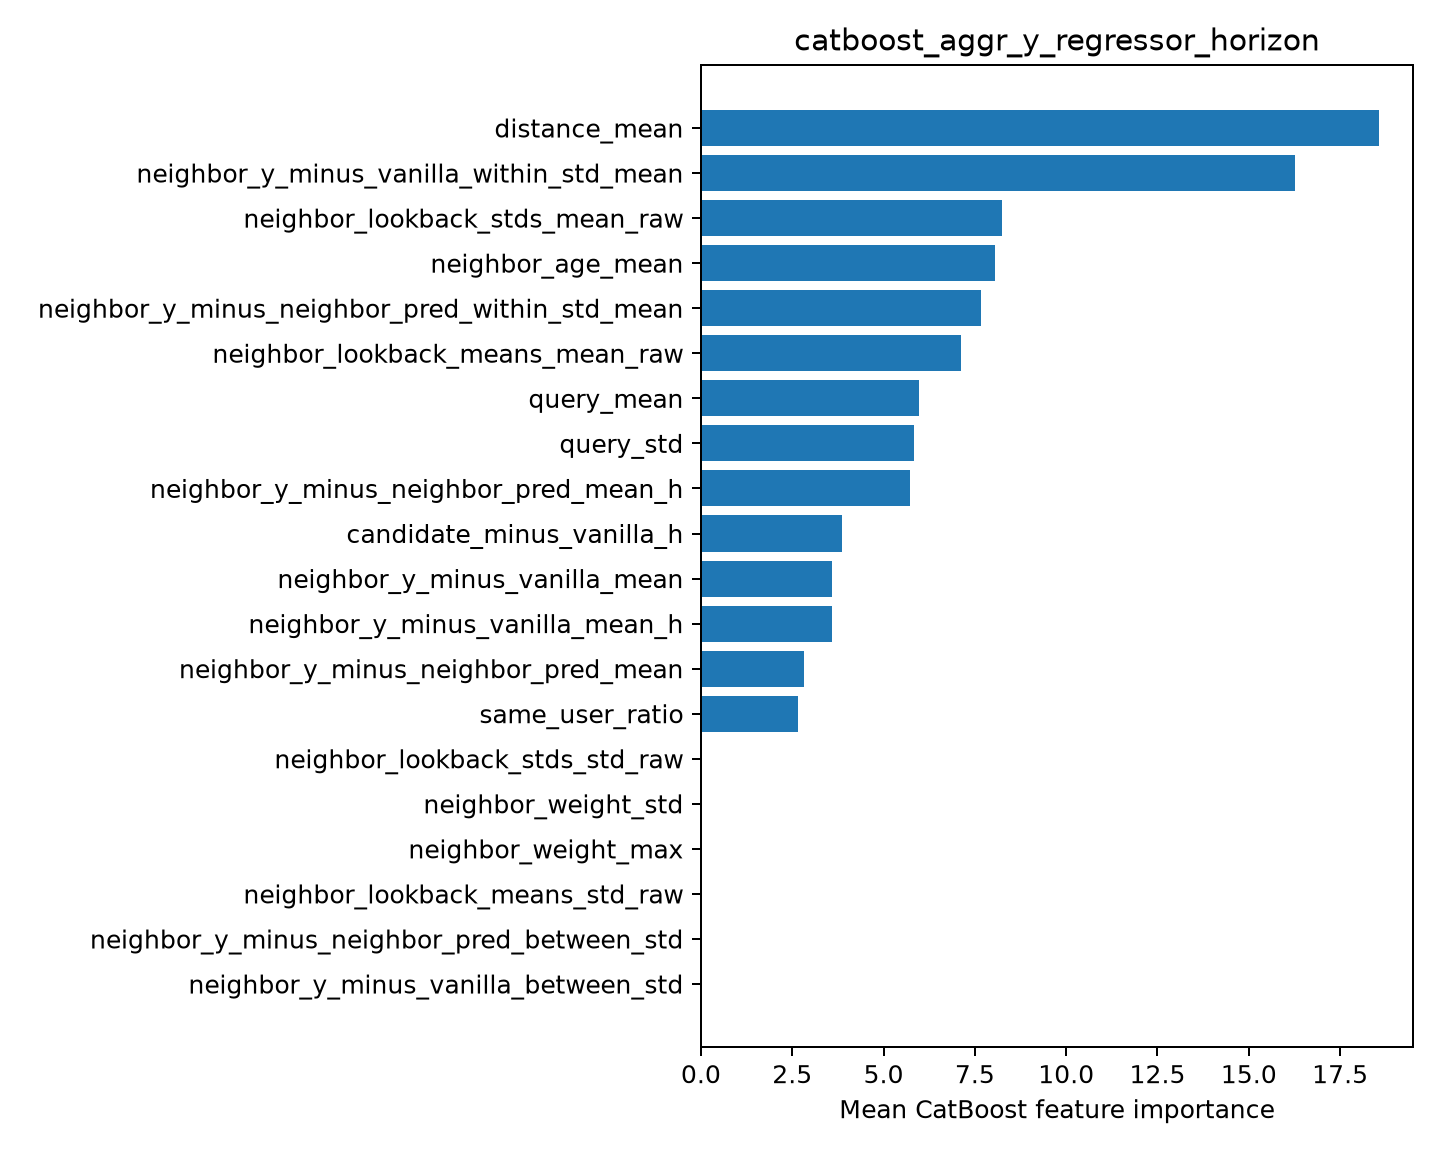

Data behind this chart, as committed beside it:
feature, importance
distance_mean, 18.57
neighbor_y_minus_vanilla_within_std_mean, 16.28
neighbor_lookback_stds_mean_raw, 8.233
neighbor_age_mean, 8.057
neighbor_y_minus_neighbor_pred_within_st…, 7.667
neighbor_lookback_means_mean_raw, 7.127
query_mean, 5.979
query_std, 5.842
neighbor_y_minus_neighbor_pred_mean_h, 5.713
candidate_minus_vanilla_h, 3.868
neighbor_y_minus_vanilla_mean, 3.593
neighbor_y_minus_vanilla_mean_h, 3.587
neighbor_y_minus_neighbor_pred_mean, 2.828
same_user_ratio, 2.662
neighbor_lookback_stds_std_raw, 0.0
neighbor_weight_std, 0.0
neighbor_weight_max, 0.0
neighbor_lookback_means_std_raw, 0.0
neighbor_y_minus_neighbor_pred_between_s…, 0.0
neighbor_y_minus_vanilla_between_std, 0.0
